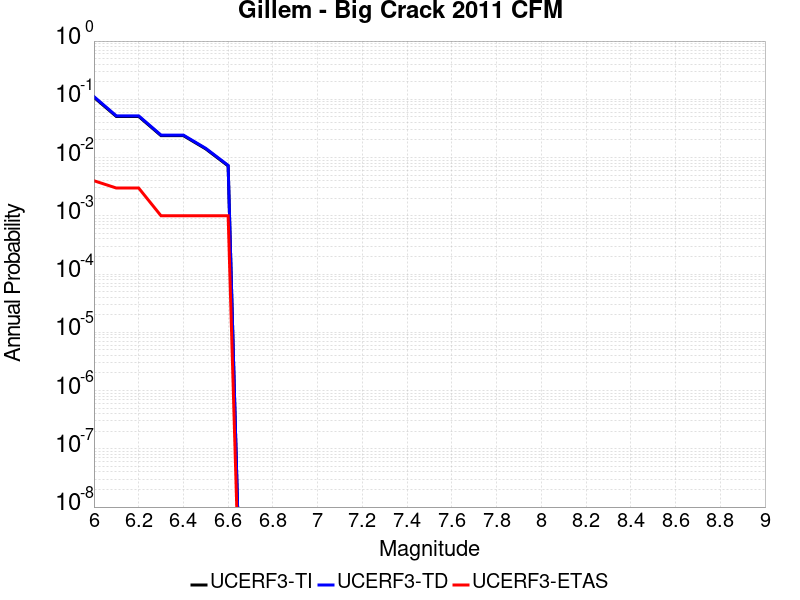

Data behind this chart, as committed beside it:
Magnitude, UCERF3-TI Prob, UCERF3-TD Prob, UCERF3-ETAS Prob
6.0, 0.1083, 0.1113, 0.004
6.1, 0.05081, 0.05201, 0.003
6.2, 0.05081, 0.05201, 0.003
6.3, 0.02378, 0.02431, 0.001
6.4, 0.02378, 0.02431, 0.001
6.5, 0.01408, 0.01439, 0.001
6.6, 0.007184, 0.007347, 0.001
